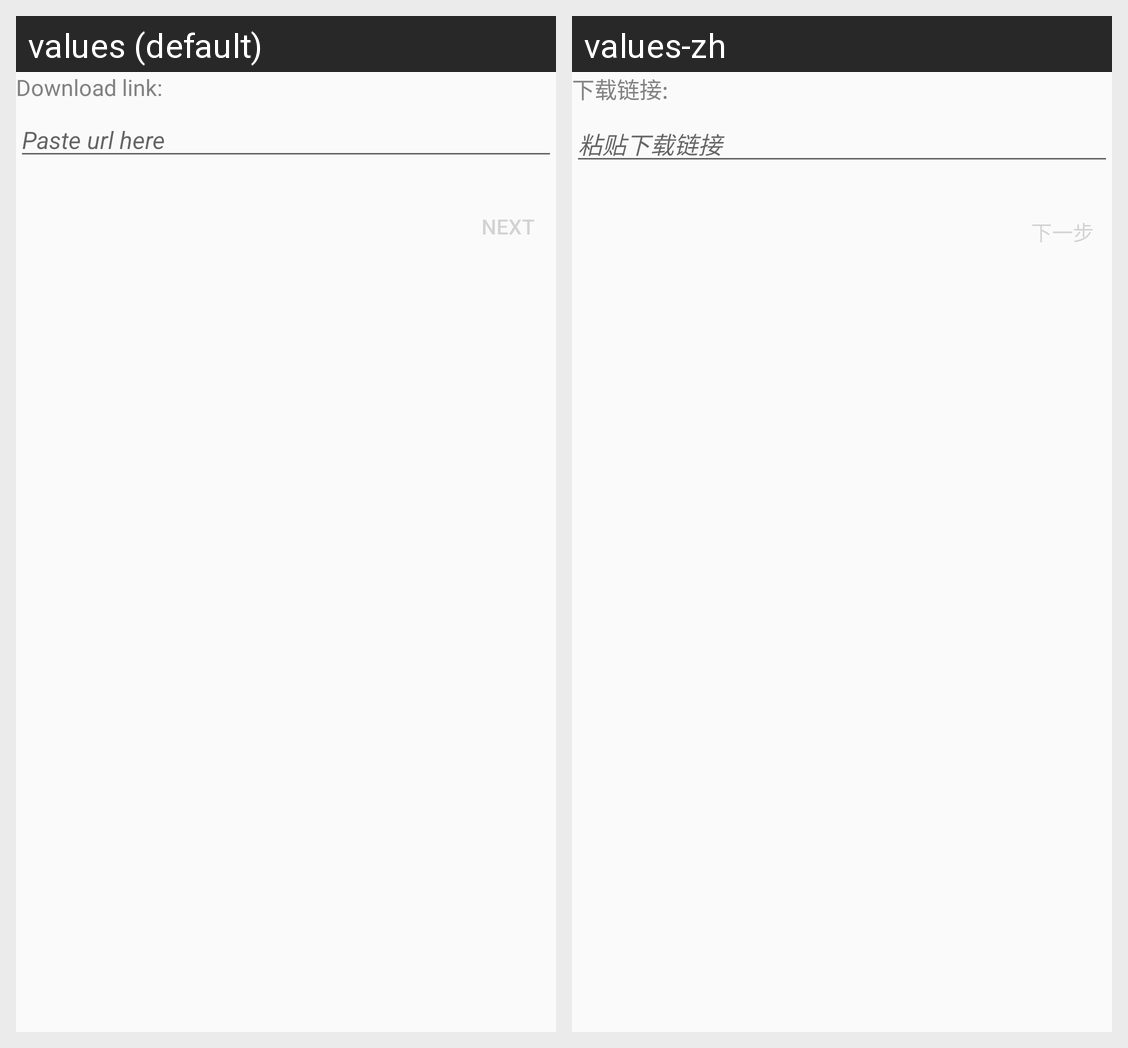

This grid shows one Android layout under two languages. Give, for every string resource on the screen, its name, the default text and each shown locale's text.
Android screen res/layout/content_input.xml rendered under 2 locales, left to right: values (default), values-zh. Device: Nexus 5 (rendered at 1080×1920; each locale shown at half size, 540×960, under a caption strip naming it); theme AppTheme.
Strings drawn on this screen, with the default value and each locale's value (text and hints the layout hard-codes, and strings that could not be matched under every locale, appear in the picture but are not listed):

dialog_new_download_url_label
  values: Download link:
  values-zh: 下载链接:

download_url_hint
  values: Paste url here
  values-zh: 粘贴下载链接

dialog_new_download_btn_next
  values: next
  values-zh: 下一步
